Labelled photos from "betel_dataset", an image-classification folder in BANUKABHANUTEJA/betel-leaf-disease-classification-main. The possible labels are: anthracnose, healthy leaf, leaf rot, leaf spot, bacterial leaf.

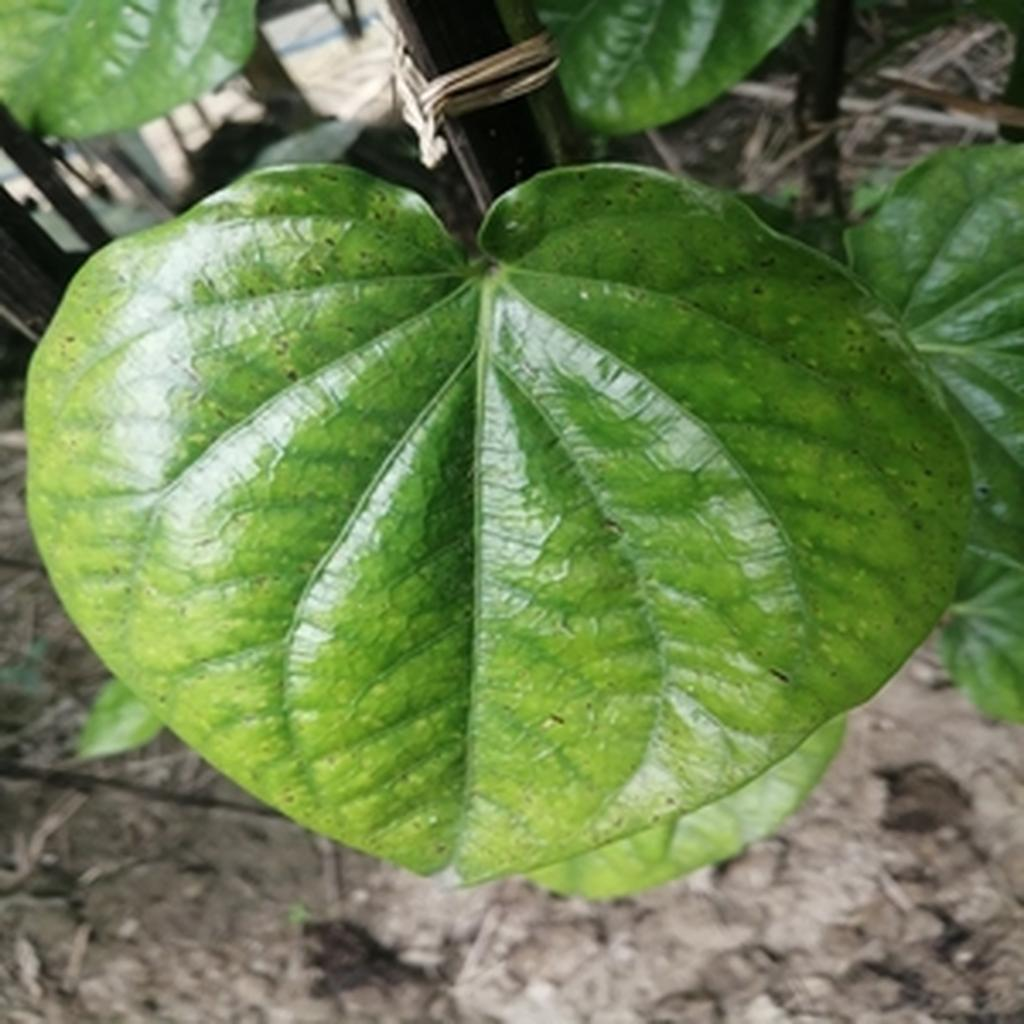
Label: leaf spot

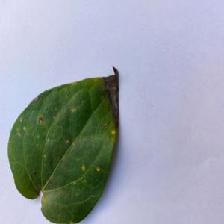
Label: anthracnose

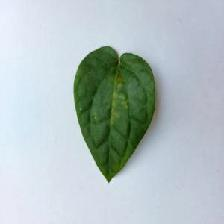
Label: bacterial leaf

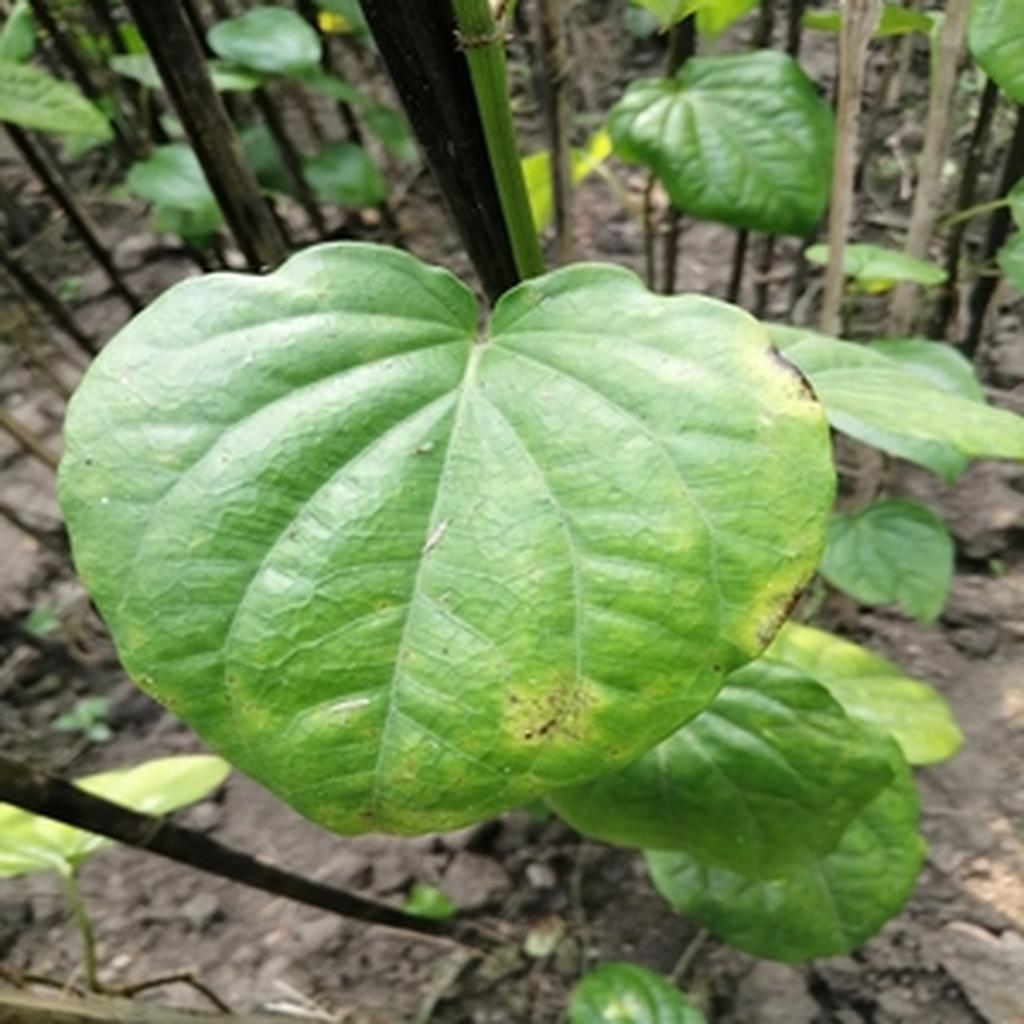
Label: leaf rot

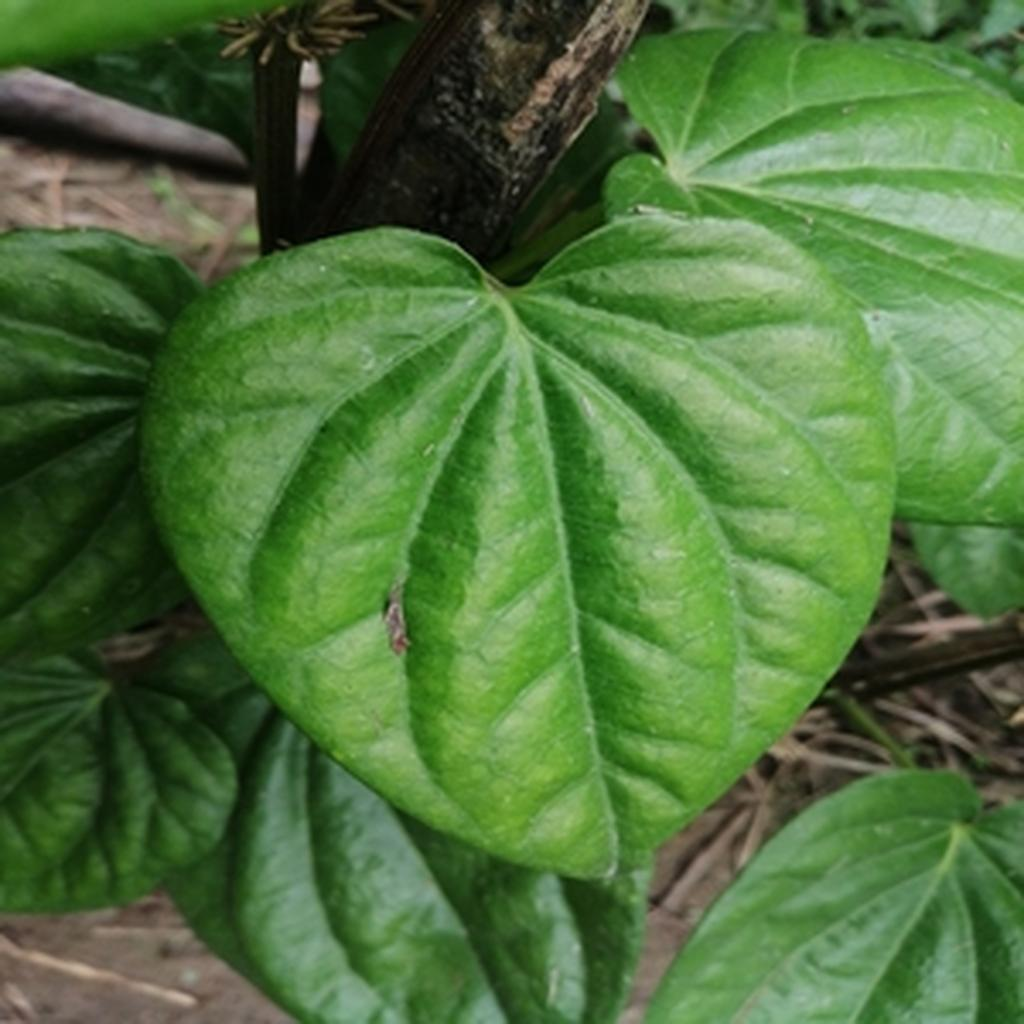
Label: healthy leaf

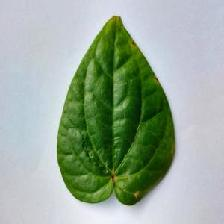
Label: anthracnose
